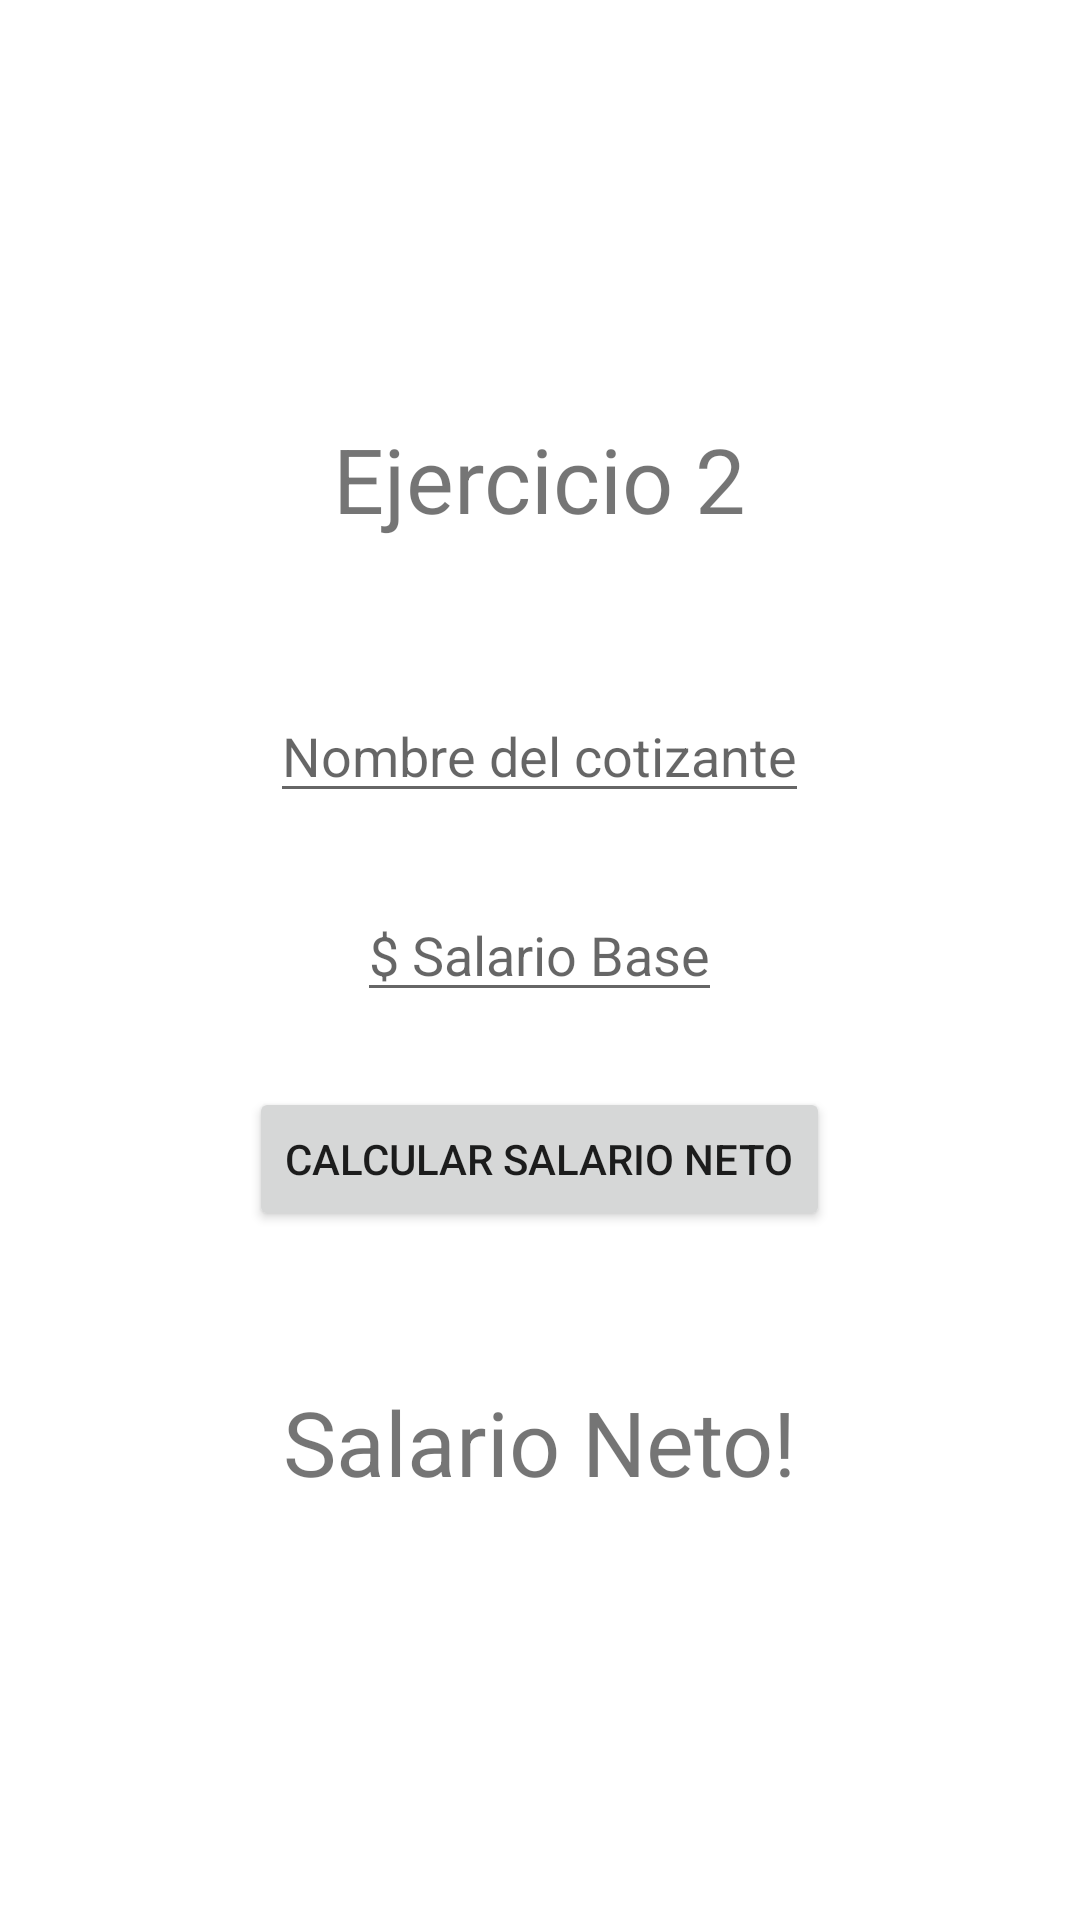

Here is an Android app screen rendered from its layout file. Give the layout XML and the strings, colors and styles it references.
<!-- AndroidManifest.xml: application theme Theme.Desafio_Practico -->
<!-- res/layout/activity_ejercicio2.xml -->
<?xml version="1.0" encoding="utf-8"?>
<LinearLayout xmlns:android="http://schemas.android.com/apk/res/android"
    xmlns:app="http://schemas.android.com/apk/res-auto"
    xmlns:tools="http://schemas.android.com/tools"
    android:layout_width="match_parent"
    android:layout_height="match_parent"
    android:gravity="center"
    android:orientation="vertical"
    tools:context=".MainActivity">

    <TextView
        android:layout_width="wrap_content"
        android:layout_height="wrap_content"
        android:layout_marginBottom="50dp"
        android:text="Ejercicio 2"
        android:textSize="30dp"
        app:layout_constraintBottom_toBottomOf="parent"
        app:layout_constraintEnd_toEndOf="parent"
        app:layout_constraintStart_toStartOf="parent"
        app:layout_constraintTop_toTopOf="parent" />

    <LinearLayout
        android:layout_width="wrap_content"
        android:layout_height="wrap_content"
        android:gravity="center"
        android:orientation="vertical">

        <EditText
            android:id="@+id/et_nombre"
            android:layout_width="wrap_content"
            android:layout_height="wrap_content"
            android:layout_marginBottom="25dp"
            android:hint="Nombre del cotizante"
            android:inputType="textPersonName" />

        <EditText
            android:id="@+id/et_salario"
            android:layout_width="wrap_content"
            android:layout_height="wrap_content"
            android:layout_marginBottom="25dp"
            android:hint="$ Salario Base"
            android:inputType="numberDecimal" />

    </LinearLayout>

    <Button
        android:id="@+id/btn_calcular"
        android:layout_width="wrap_content"
        android:layout_height="wrap_content"
        android:layout_marginBottom="50dp"
        android:text="Calcular Salario neto" />

    <TextView
        android:id="@+id/tv_salario"
        android:layout_width="wrap_content"
        android:layout_height="wrap_content"
        android:text="Salario Neto!"
        android:textSize="30dp" />
</LinearLayout>
<!-- resources referenced by this layout -->
<resources>
  <style name="Theme.Desafio_Practico" parent="Theme.MaterialComponents.DayNight.DarkActionBar">
          
          <item name="colorPrimary">@color/purple_500</item>
          <item name="colorPrimaryVariant">@color/purple_700</item>
          <item name="colorOnPrimary">@color/white</item>
          
          <item name="colorSecondary">@color/teal_200</item>
          <item name="colorSecondaryVariant">@color/teal_700</item>
          <item name="colorOnSecondary">@color/black</item>
          
          <item name="android:statusBarColor">?attr/colorPrimaryVariant</item>
          
      </style>
  <!-- not gathered from this repository: default colours our renderer supplied (Android Studio template values) -->
  <color name="purple_500">#FF6200EE</color>
  <color name="purple_700">#FF3700B3</color>
  <color name="teal_200">#FF03DAC5</color>
  <color name="teal_700">#FF018786</color>
  <color name="black">#FF000000</color>
  <color name="white">#FFFFFFFF</color>
</resources>
